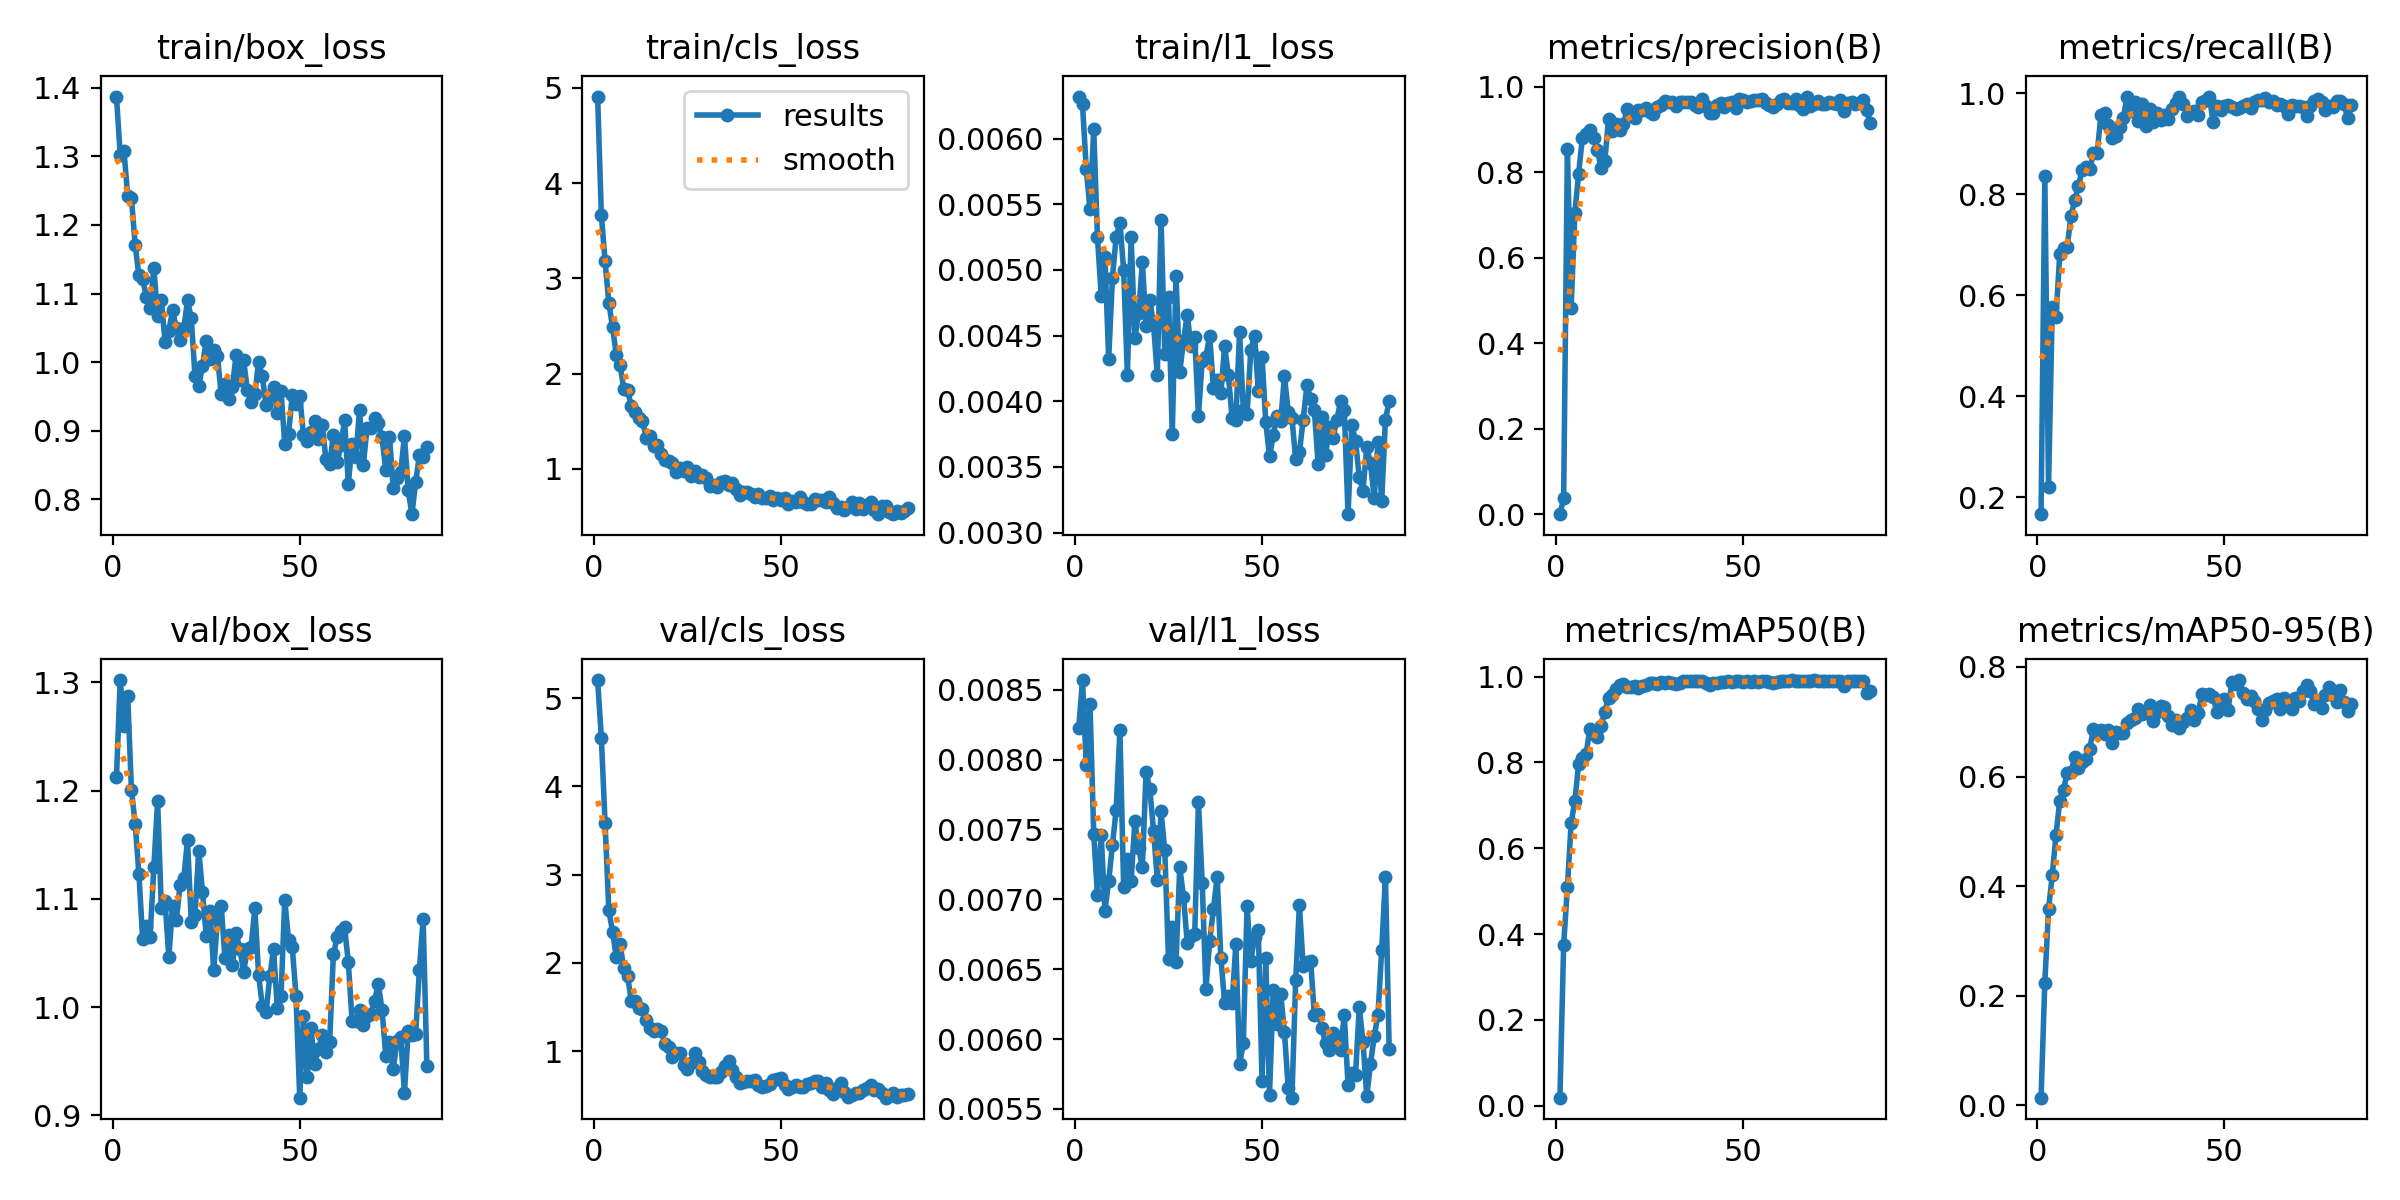

Values plotted in this chart, from the file beside it:
epoch, time, train/box_loss, train/cls_loss, train/l1_loss, metrics/precision(B), metrics/recall(B), metrics/mAP50(B), metrics/mAP50-95(B), val/box_loss, val/cls_loss, val/l1_loss, lr/pg0, lr/pg1, lr/pg2
1, 28.15, 1.387, 4.91, 0.00632, 0.00017, 0.1667, 0.01881, 0.01424, 1.212, 5.205, 0.00823, 0.0006481, 0.0006481, 0.06824
2, 44.61, 1.302, 3.664, 0.00626, 0.03731, 0.8357, 0.3754, 0.2241, 1.302, 4.55, 0.00857, 0.001313, 0.001313, 0.03557
3, 66.76, 1.308, 3.177, 0.00577, 0.8543, 0.2214, 0.509, 0.3581, 1.26, 3.579, 0.00796, 0.001975, 0.001975, 0.002901
4, 95.01, 1.243, 2.741, 0.00546, 0.4832, 0.5779, 0.6581, 0.4207, 1.288, 2.595, 0.0084, 0.00199, 0.00199, 0.00199
5, 127.3, 1.24, 2.486, 0.00607, 0.7048, 0.558, 0.7104, 0.4941, 1.201, 2.35, 0.00747, 0.001987, 0.001987, 0.001987
6, 157.8, 1.171, 2.191, 0.00525, 0.7961, 0.6824, 0.7963, 0.5557, 1.169, 2.061, 0.00703, 0.001984, 0.001984, 0.001984
7, 175.5, 1.126, 2.091, 0.0048, 0.8797, 0.6932, 0.8097, 0.5758, 1.123, 2.211, 0.00746, 0.00198, 0.00198, 0.00198
8, 196.2, 1.121, 1.84, 0.0051, 0.8881, 0.6956, 0.8194, 0.6071, 1.063, 1.938, 0.00692, 0.001977, 0.001977, 0.001977
9, 220.6, 1.095, 1.823, 0.00432, 0.8975, 0.758, 0.878, 0.6081, 1.075, 1.855, 0.00713, 0.001974, 0.001974, 0.001974
10, 238.8, 1.078, 1.663, 0.00494, 0.879, 0.7882, 0.8671, 0.6356, 1.065, 1.568, 0.00739, 0.00197, 0.00197, 0.00197
11, 257.4, 1.138, 1.592, 0.00525, 0.8524, 0.8168, 0.8596, 0.6156, 1.13, 1.569, 0.00764, 0.001967, 0.001967, 0.001967
12, 273.3, 1.067, 1.535, 0.00536, 0.8093, 0.8487, 0.8838, 0.6261, 1.19, 1.485, 0.00821, 0.001964, 0.001964, 0.001964
13, 289.4, 1.091, 1.507, 0.005, 0.825, 0.8551, 0.9181, 0.6319, 1.091, 1.481, 0.00709, 0.00196, 0.00196, 0.00196
14, 307.4, 1.029, 1.325, 0.0042, 0.9239, 0.8494, 0.9503, 0.6499, 1.098, 1.353, 0.00729, 0.001957, 0.001957, 0.001957
15, 324.1, 1.046, 1.345, 0.00525, 0.8962, 0.882, 0.9578, 0.6875, 1.046, 1.265, 0.00713, 0.001954, 0.001954, 0.001954
16, 339.5, 1.075, 1.242, 0.00448, 0.9129, 0.882, 0.9704, 0.6789, 1.094, 1.23, 0.00756, 0.00195, 0.00195, 0.00195
17, 356.1, 1.049, 1.251, 0.00467, 0.8972, 0.9564, 0.9797, 0.6852, 1.08, 1.254, 0.00737, 0.001947, 0.001947, 0.001947
18, 371.7, 1.033, 1.16, 0.00506, 0.9116, 0.9614, 0.9817, 0.677, 1.113, 1.223, 0.00723, 0.001944, 0.001944, 0.001944
19, 387.4, 1.049, 1.09, 0.00457, 0.9482, 0.9369, 0.9766, 0.6853, 1.119, 1.077, 0.00791, 0.001941, 0.001941, 0.001941
20, 402.8, 1.09, 1.08, 0.00477, 0.936, 0.9126, 0.9747, 0.6603, 1.154, 1.046, 0.00779, 0.001937, 0.001937, 0.001937
21, 421.4, 1.064, 1.063, 0.00458, 0.9263, 0.9154, 0.9782, 0.6804, 1.078, 0.9375, 0.00749, 0.001934, 0.001934, 0.001934
22, 436.1, 0.9799, 0.9639, 0.0042, 0.9458, 0.9328, 0.9733, 0.6796, 1.085, 0.9796, 0.00714, 0.001931, 0.001931, 0.001931
23, 454.6, 0.9647, 1.003, 0.00538, 0.9448, 0.9522, 0.977, 0.6794, 1.144, 0.9752, 0.00763, 0.001927, 0.001927, 0.001927
24, 478.2, 0.9945, 0.9755, 0.00436, 0.9508, 0.9937, 0.9811, 0.6985, 1.107, 0.8362, 0.00735, 0.001924, 0.001924, 0.001924
25, 498.1, 1.031, 1.017, 0.00479, 0.9397, 0.9651, 0.9851, 0.7027, 1.066, 0.7939, 0.00657, 0.001921, 0.001921, 0.001921
26, 514, 1.005, 0.9218, 0.00375, 0.9356, 0.9832, 0.9855, 0.7073, 1.089, 0.8685, 0.0068, 0.001917, 0.001917, 0.001917
27, 530.4, 1.017, 0.9754, 0.00495, 0.9519, 0.9453, 0.9831, 0.7237, 1.034, 0.9781, 0.00655, 0.001914, 0.001914, 0.001914
28, 547, 1.009, 0.9125, 0.00422, 0.9562, 0.9788, 0.9885, 0.7135, 1.081, 0.8761, 0.00723, 0.001911, 0.001911, 0.001911
29, 562.5, 0.9531, 0.9382, 0.00446, 0.9659, 0.9352, 0.9852, 0.7197, 1.094, 0.7746, 0.00702, 0.001908, 0.001908, 0.001908
30, 578, 0.9683, 0.8996, 0.00466, 0.963, 0.9685, 0.9885, 0.7312, 1.046, 0.7293, 0.00669, 0.001904, 0.001904, 0.001904
31, 593.5, 0.9461, 0.8177, 0.00442, 0.963, 0.9428, 0.9849, 0.7017, 1.067, 0.7015, 0.00674, 0.001901, 0.001901, 0.001901
32, 610.6, 0.9643, 0.8289, 0.00449, 0.954, 0.9603, 0.9826, 0.7171, 1.039, 0.7074, 0.00675, 0.001898, 0.001898, 0.001898
33, 629.7, 1.011, 0.8135, 0.00389, 0.9637, 0.9465, 0.9843, 0.7282, 1.068, 0.7094, 0.0077, 0.001894, 0.001894, 0.001894
34, 645.6, 0.9738, 0.8642, 0.00431, 0.9627, 0.9577, 0.9886, 0.726, 1.053, 0.7674, 0.00712, 0.001891, 0.001891, 0.001891
35, 661.9, 1.002, 0.8725, 0.00434, 0.9644, 0.9495, 0.9886, 0.7102, 1.033, 0.8276, 0.00636, 0.001888, 0.001888, 0.001888
36, 678, 0.9598, 0.8328, 0.0045, 0.9641, 0.9689, 0.9889, 0.6944, 1.053, 0.8914, 0.0067, 0.001885, 0.001885, 0.001885
37, 694.2, 0.9415, 0.8543, 0.0041, 0.956, 0.9812, 0.9889, 0.7034, 1.055, 0.7838, 0.00693, 0.001881, 0.001881, 0.001881
38, 711.7, 0.9531, 0.7833, 0.00416, 0.9516, 0.9935, 0.9889, 0.6886, 1.091, 0.7092, 0.00716, 0.001878, 0.001878, 0.001878
39, 729.2, 1.001, 0.7261, 0.00406, 0.9715, 0.9795, 0.9905, 0.6997, 1.03, 0.6369, 0.00658, 0.001875, 0.001875, 0.001875
40, 744.9, 0.9794, 0.7511, 0.00442, 0.9536, 0.9562, 0.9848, 0.7068, 1.001, 0.6516, 0.00626, 0.001871, 0.001871, 0.001871
41, 763.8, 0.9369, 0.7524, 0.0042, 0.9392, 0.9636, 0.9803, 0.7221, 0.9952, 0.6557, 0.00631, 0.001868, 0.001868, 0.001868
42, 780.1, 0.9523, 0.7398, 0.00387, 0.9372, 0.9651, 0.9848, 0.7028, 1.028, 0.6643, 0.00626, 0.001865, 0.001865, 0.001865
43, 795.4, 0.9644, 0.705, 0.00386, 0.9561, 0.9575, 0.986, 0.7162, 1.054, 0.6739, 0.00668, 0.001861, 0.001861, 0.001861
44, 811.9, 0.926, 0.7356, 0.00453, 0.9606, 0.9826, 0.9885, 0.7497, 0.9995, 0.6157, 0.00582, 0.001858, 0.001858, 0.001858
45, 827.1, 0.9577, 0.688, 0.00393, 0.9514, 0.9872, 0.9885, 0.7492, 1.01, 0.5949, 0.00597, 0.001855, 0.001855, 0.001855
46, 843.7, 0.8807, 0.6951, 0.0039, 0.9605, 0.9938, 0.9889, 0.7511, 1.099, 0.6069, 0.00695, 0.001852, 0.001852, 0.001852
47, 860.7, 0.8949, 0.7113, 0.00439, 0.9628, 0.9433, 0.9875, 0.7456, 1.062, 0.6216, 0.00656, 0.001848, 0.001848, 0.001848
48, 879.6, 0.9518, 0.6757, 0.0045, 0.9495, 0.9759, 0.9905, 0.7179, 1.056, 0.6729, 0.00673, 0.001845, 0.001845, 0.001845
49, 898.3, 0.9386, 0.6919, 0.00408, 0.9708, 0.9668, 0.9889, 0.7267, 1.01, 0.6792, 0.00678, 0.001842, 0.001842, 0.001842
50, 923.6, 0.9511, 0.6725, 0.00434, 0.9694, 0.9747, 0.9874, 0.7406, 0.9164, 0.6954, 0.0057, 0.001838, 0.001838, 0.001838
51, 944.6, 0.8942, 0.6889, 0.00384, 0.9649, 0.9762, 0.9889, 0.7218, 0.9915, 0.6188, 0.00658, 0.001835, 0.001835, 0.001835
52, 963.5, 0.8857, 0.6306, 0.00358, 0.9666, 0.9732, 0.9874, 0.7715, 0.9355, 0.5663, 0.0056, 0.001832, 0.001832, 0.001832
53, 980.3, 0.8985, 0.6666, 0.00374, 0.9685, 0.9685, 0.9889, 0.7693, 0.981, 0.5893, 0.00635, 0.001828, 0.001828, 0.001828
54, 1005, 0.9145, 0.6519, 0.00389, 0.9678, 0.9707, 0.9874, 0.776, 0.9473, 0.6196, 0.00611, 0.001825, 0.001825, 0.001825
55, 1029, 0.8886, 0.7049, 0.00385, 0.9702, 0.9753, 0.9889, 0.7522, 0.9613, 0.5867, 0.00632, 0.001822, 0.001822, 0.001822
56, 1049, 0.9087, 0.6506, 0.00419, 0.9606, 0.9781, 0.9889, 0.7413, 0.9741, 0.588, 0.00605, 0.001819, 0.001819, 0.001819
57, 1067, 0.8593, 0.6323, 0.00392, 0.9572, 0.9714, 0.9874, 0.7466, 0.9583, 0.6209, 0.00565, 0.001815, 0.001815, 0.001815
58, 1085, 0.8508, 0.6273, 0.00387, 0.9531, 0.9823, 0.9855, 0.7383, 0.9681, 0.632, 0.00558, 0.001812, 0.001812, 0.001812
59, 1103, 0.8943, 0.6816, 0.00356, 0.9588, 0.9871, 0.988, 0.7235, 1.049, 0.6567, 0.00642, 0.001809, 0.001809, 0.001809
60, 1122, 0.8539, 0.6675, 0.00361, 0.9679, 0.9862, 0.9889, 0.703, 1.065, 0.6649, 0.00696, 0.001805, 0.001805, 0.001805
... 24 more rows
